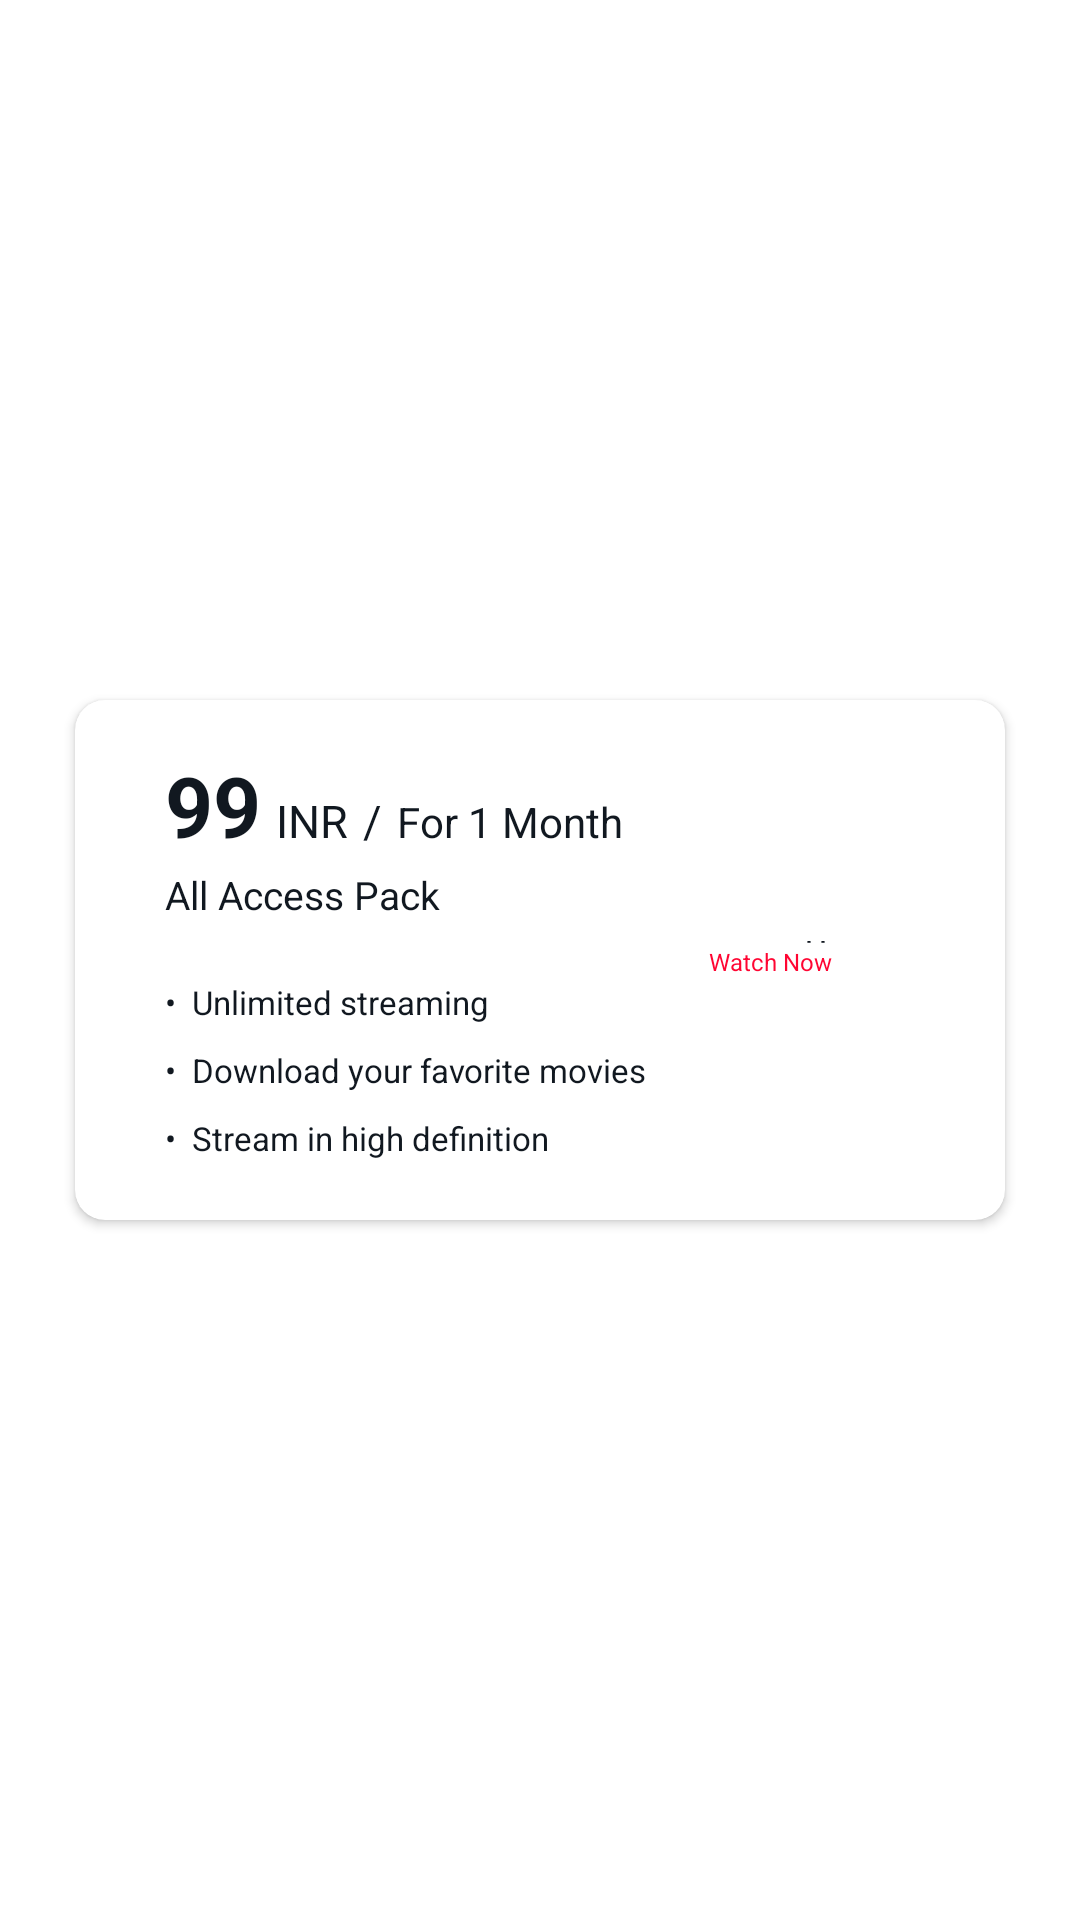

Produce the Android XML layout that renders to this screen, including the resource entries it uses.
<!-- AndroidManifest.xml: application theme AppTheme -->
<!-- res/layout/cander_row_choose_plan.xml -->
<?xml version="1.0" encoding="utf-8"?>
<androidx.constraintlayout.widget.ConstraintLayout xmlns:android="http://schemas.android.com/apk/res/android"
    xmlns:app="http://schemas.android.com/apk/res-auto"
    xmlns:tools="http://schemas.android.com/tools"
    android:id="@+id/rootLayout"
    android:layout_width="match_parent"
    android:layout_height="wrap_content"
    tools:ignore="MissingPrefix">

    <androidx.cardview.widget.CardView
        android:layout_width="match_parent"
        android:layout_height="wrap_content"
        android:layout_marginHorizontal="25dp"
        android:layout_marginVertical="12dp"
        android:padding="15dp"
        app:cardBackgroundColor="@color/card_color"
        app:cardCornerRadius="10dp"
        app:layout_constraintBottom_toBottomOf="parent"
        app:layout_constraintEnd_toEndOf="parent"
        app:layout_constraintStart_toStartOf="parent"
        app:layout_constraintTop_toTopOf="parent">

        <LinearLayout
            android:id="@+id/lytPlan"
            android:layout_width="wrap_content"
            android:layout_height="wrap_content"
            android:layout_margin="20dp"
            android:layout_marginStart="8dp"
            android:gravity="center"
            android:orientation="horizontal"
            app:layout_constraintStart_toStartOf="parent"
            app:layout_constraintTop_toTopOf="parent">


            <LinearLayout
                android:layout_width="match_parent"
                android:layout_height="wrap_content"
                android:layout_marginStart="10dp"
                android:orientation="vertical">

                <LinearLayout
                    android:layout_width="wrap_content"
                    android:layout_height="wrap_content"
                    android:orientation="horizontal">

                    <TextView
                        android:id="@+id/textPrice"
                        fontPath="fonts/customSemiBold.otf"
                        android:layout_width="wrap_content"
                        android:layout_height="wrap_content"
                        android:layout_gravity="bottom"
                        android:includeFontPadding="false"
                        android:text="99"
                        android:textColor="@color/white"
                        android:textSize="28sp"
                        android:textStyle="bold" />

                    <TextView
                        android:id="@+id/textCurrency"
                        android:layout_width="wrap_content"
                        android:layout_height="wrap_content"
                        android:layout_gravity="bottom"
                        android:layout_marginStart="5dp"
                        android:includeFontPadding="false"
                        android:text="INR"
                        android:textColor="@color/white"
                        android:textSize="15sp" />

                    <TextView
                        android:layout_width="wrap_content"
                        android:layout_height="wrap_content"
                        android:layout_gravity="bottom"
                        android:layout_marginStart="5dp"
                        android:layout_weight="1"
                        android:includeFontPadding="false"
                        android:text="/"
                        android:textColor="@color/white"
                        android:textSize="15sp" />

                    <TextView
                        android:id="@+id/textDay"
                        android:layout_width="wrap_content"
                        android:layout_height="wrap_content"
                        android:layout_gravity="bottom"
                        android:layout_marginStart="5dp"
                        android:includeFontPadding="false"
                        android:text="For 1 Month"
                        android:textColor="@color/white"
                        android:textSize="14sp" />


                </LinearLayout>

                <TextView
                    android:id="@+id/textPackName"
                    android:layout_width="wrap_content"
                    android:layout_height="wrap_content"
                    android:layout_marginTop="5dp"
                    android:includeFontPadding="false"
                    android:text="All Access Pack"
                    android:textColor="@color/white"
                    android:textSize="13sp" />

                <TextView
                    android:layout_width="wrap_content"
                    android:layout_height="wrap_content"
                    android:layout_marginTop="20dp"
                    android:text="•  Unlimited streaming"
                    android:textColor="@color/white"
                    android:textSize="11sp" />

                <TextView
                    android:layout_width="wrap_content"
                    android:layout_height="wrap_content"
                    android:layout_marginTop="8dp"
                    android:text="•  Download your favorite movies"
                    android:textColor="@color/white"
                    android:textSize="11sp" />

                <TextView
                    android:layout_width="wrap_content"
                    android:layout_height="wrap_content"
                    android:layout_marginTop="8dp"
                    android:text="•  Stream in high definition"
                    android:textColor="@color/white"
                    android:textSize="11sp" />

            </LinearLayout>

            <LinearLayout
                android:layout_width="wrap_content"
                android:layout_height="wrap_content"
                android:layout_marginStart="20dp"
                android:background="@color/card_color"
                android:gravity="center"
                android:orientation="vertical">

                <ImageView
                    android:id="@+id/imageView"
                    android:layout_width="wrap_content"
                    android:layout_height="wrap_content"
                    android:contentDescription="@string/app_name"
                    android:src="@drawable/header_logo" />

                <TextView
                    android:id="@+id/nav_name"
                    android:layout_width="wrap_content"
                    android:layout_height="wrap_content"
                    android:layout_marginTop="-10dp"
                    android:text="@string/app_name"
                    android:textAppearance="?android:attr/textAppearanceMedium"
                    android:textColor="@color/white"
                    android:textSize="8sp"
                    android:textStyle="bold" />

                <TextView
                    android:id="@+id/nav_email"
                    android:layout_width="wrap_content"
                    android:layout_height="wrap_content"
                    android:text="@string/watch_now"
                    android:textAppearance="?android:attr/textAppearanceMedium"
                    android:textColor="@color/highlight"
                    android:textSize="8sp" />

            </LinearLayout>

        </LinearLayout>

    </androidx.cardview.widget.CardView>

</androidx.constraintlayout.widget.ConstraintLayout>
<!-- resources referenced by this layout -->
<resources>
  <color name="card_color">@color/bg</color>
  <color name="highlight">#ff0532</color>
  <color name="white">#111820</color>
  <string name="app_name">Movies App</string>
  <string name="watch_now">Watch Now</string>
  <style name="AppTheme" parent="Theme.MaterialComponents.DayNight">
          
          <item name="windowNoTitle">true</item>
          <item name="windowActionBar">false</item>
          <item name="colorPrimary">@color/colorPrimary</item>
          <item name="colorPrimaryDark">@color/white</item>
          <item name="colorAccent">@color/colorAccent</item>
          <item name="radioButtonStyle">@style/MyRadioButtonStyle</item>
      </style>
  <color name="bg">#FFF</color>
  <color name="colorPrimary">#343434</color>
  <color name="colorAccent">#ff0532</color>
  <style name="MyRadioButtonStyle" parent="Widget.AppCompat.CompoundButton.RadioButton">
          <item name="buttonTint">@drawable/radio_button</item>
      </style>
</resources>
